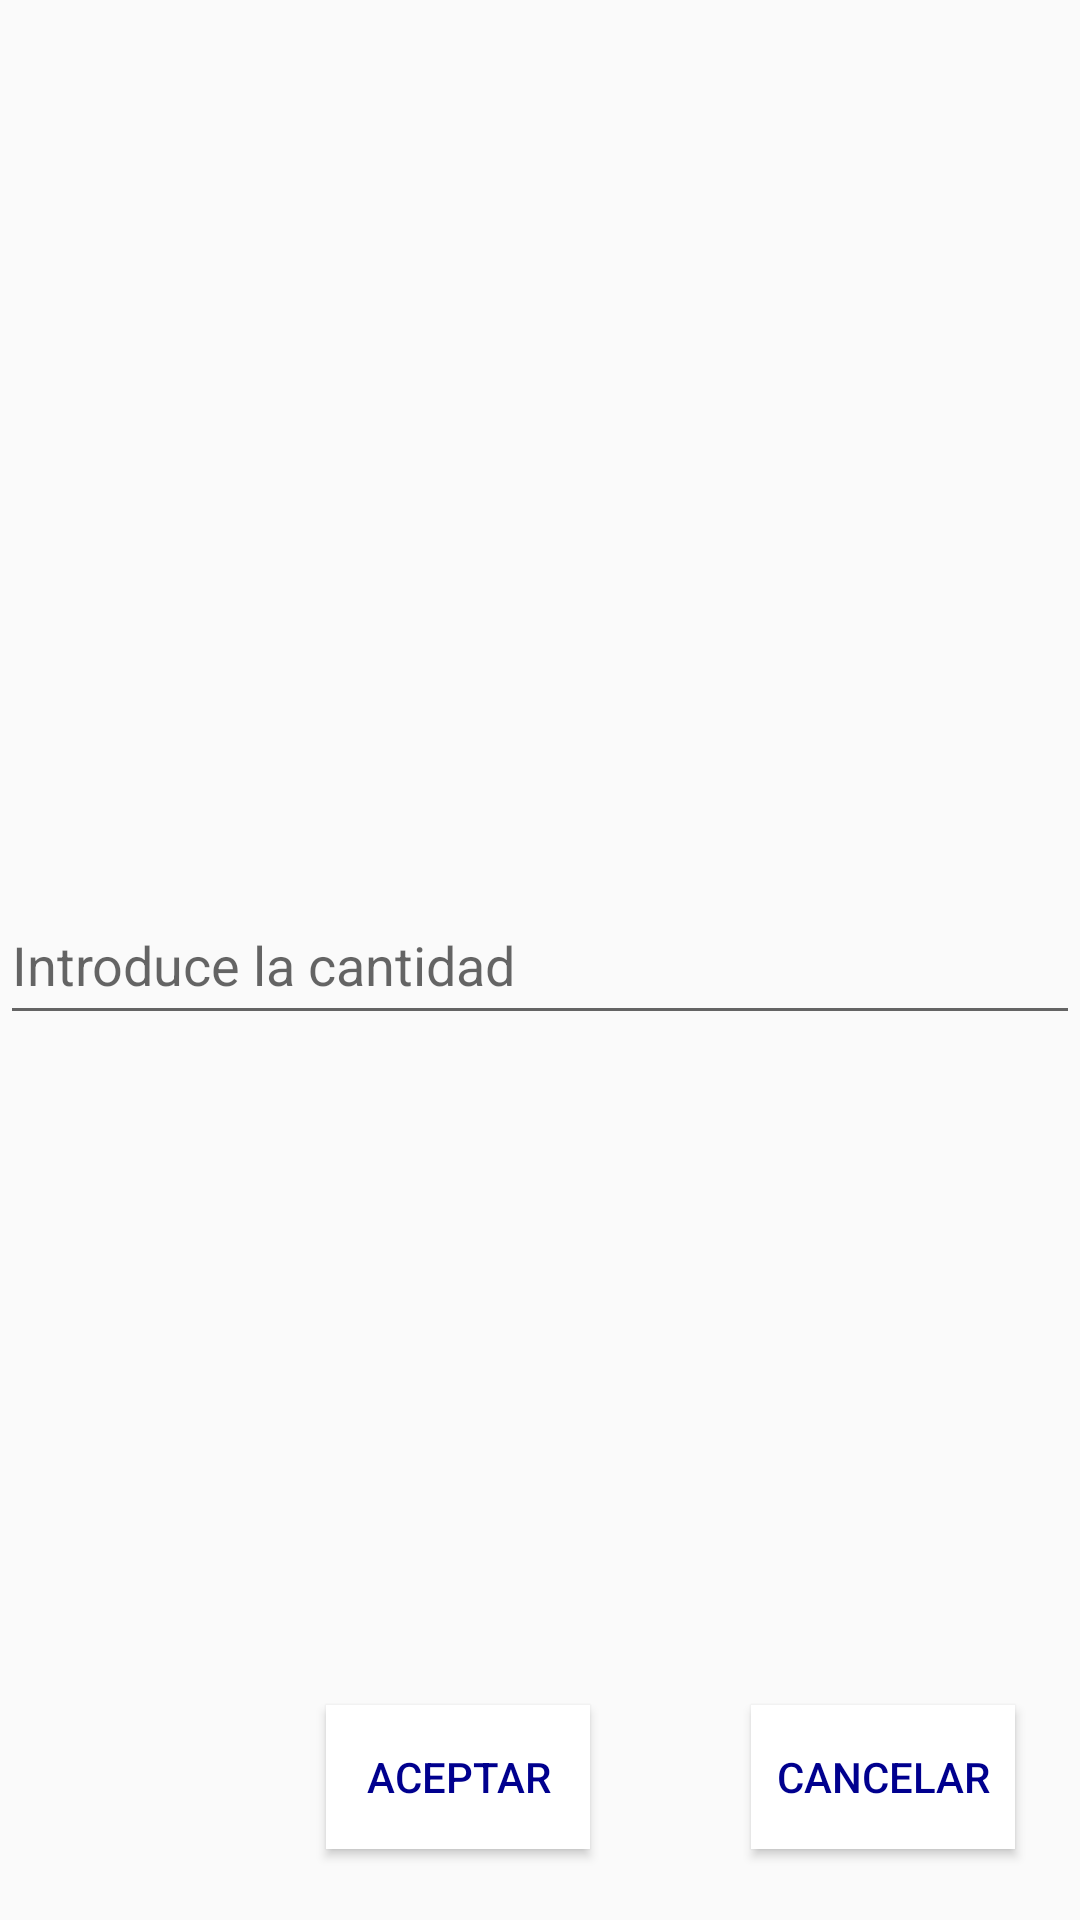

Write the Android layout XML for this screen, with the resource values it uses.
<!-- AndroidManifest.xml: application theme AppTheme -->
<!-- res/layout/dialog_ingresar_cantidad_pedido.xml -->
<?xml version="1.0" encoding="utf-8"?>
<androidx.constraintlayout.widget.ConstraintLayout
    xmlns:android="http://schemas.android.com/apk/res/android"
    xmlns:app="http://schemas.android.com/apk/res-auto"
    android:layout_width="300dp"
    android:layout_height="200dp"
    android:layout_gravity="center">

    <EditText
        android:id="@+id/edt_dialog_cantidad"
        android:layout_width="match_parent"
        android:layout_height="50dp"
        android:hint="@string/setQuantity"
        android:inputType="number"
        app:layout_constraintBottom_toBottomOf="parent"
        app:layout_constraintEnd_toEndOf="parent"
        app:layout_constraintStart_toStartOf="parent"
        app:layout_constraintTop_toTopOf="parent" />

    <Button
        android:id="@+id/bttn_dialog_aceptar"
        android:layout_width="wrap_content"
        android:layout_height="wrap_content"
        android:text="@string/accept"
        android:background="#FFFFFF"
        android:textColor="@color/color_text_dialog"
        app:layout_constraintBottom_toBottomOf="parent"
        app:layout_constraintEnd_toEndOf="parent"
        app:layout_constraintHorizontal_bias="0.4"
        app:layout_constraintStart_toStartOf="parent"
        app:layout_constraintTop_toTopOf="@+id/edt_dialog_cantidad"
        app:layout_constraintVertical_bias="0.92" />

    <Button
        android:id="@+id/bttn_dialog_cancelar"
        android:layout_width="wrap_content"
        android:layout_height="wrap_content"
        android:background="#FFFFFF"
        android:text="@string/cancel"
        android:textColor="@color/color_text_dialog"
        app:layout_constraintBottom_toBottomOf="parent"
        app:layout_constraintEnd_toEndOf="parent"
        app:layout_constraintHorizontal_bias="0.92"
        app:layout_constraintStart_toStartOf="parent"
        app:layout_constraintTop_toTopOf="parent"
        app:layout_constraintVertical_bias="0.96" />

</androidx.constraintlayout.widget.ConstraintLayout>
<!-- resources referenced by this layout -->
<resources>
  <color name="color_text_dialog">#00008e</color>
  <string name="accept">aceptar</string>
  <string name="cancel">cancelar</string>
  <string name="setQuantity">Introduce la cantidad</string>
  <style name="AppTheme" parent="Theme.AppCompat.Light.DarkActionBar">
          <item name="colorPrimary">@color/ColorPrimary</item>
          <item name="colorAccent">@color/ColorAccent</item>
          <item name="colorPrimaryDark">@color/ColorPrimaryDark</item>
      </style>
  <color name="ColorPrimary">#008577</color>
  <color name="ColorAccent">#D81B60</color>
  <color name="ColorPrimaryDark">#00574B</color>
</resources>
